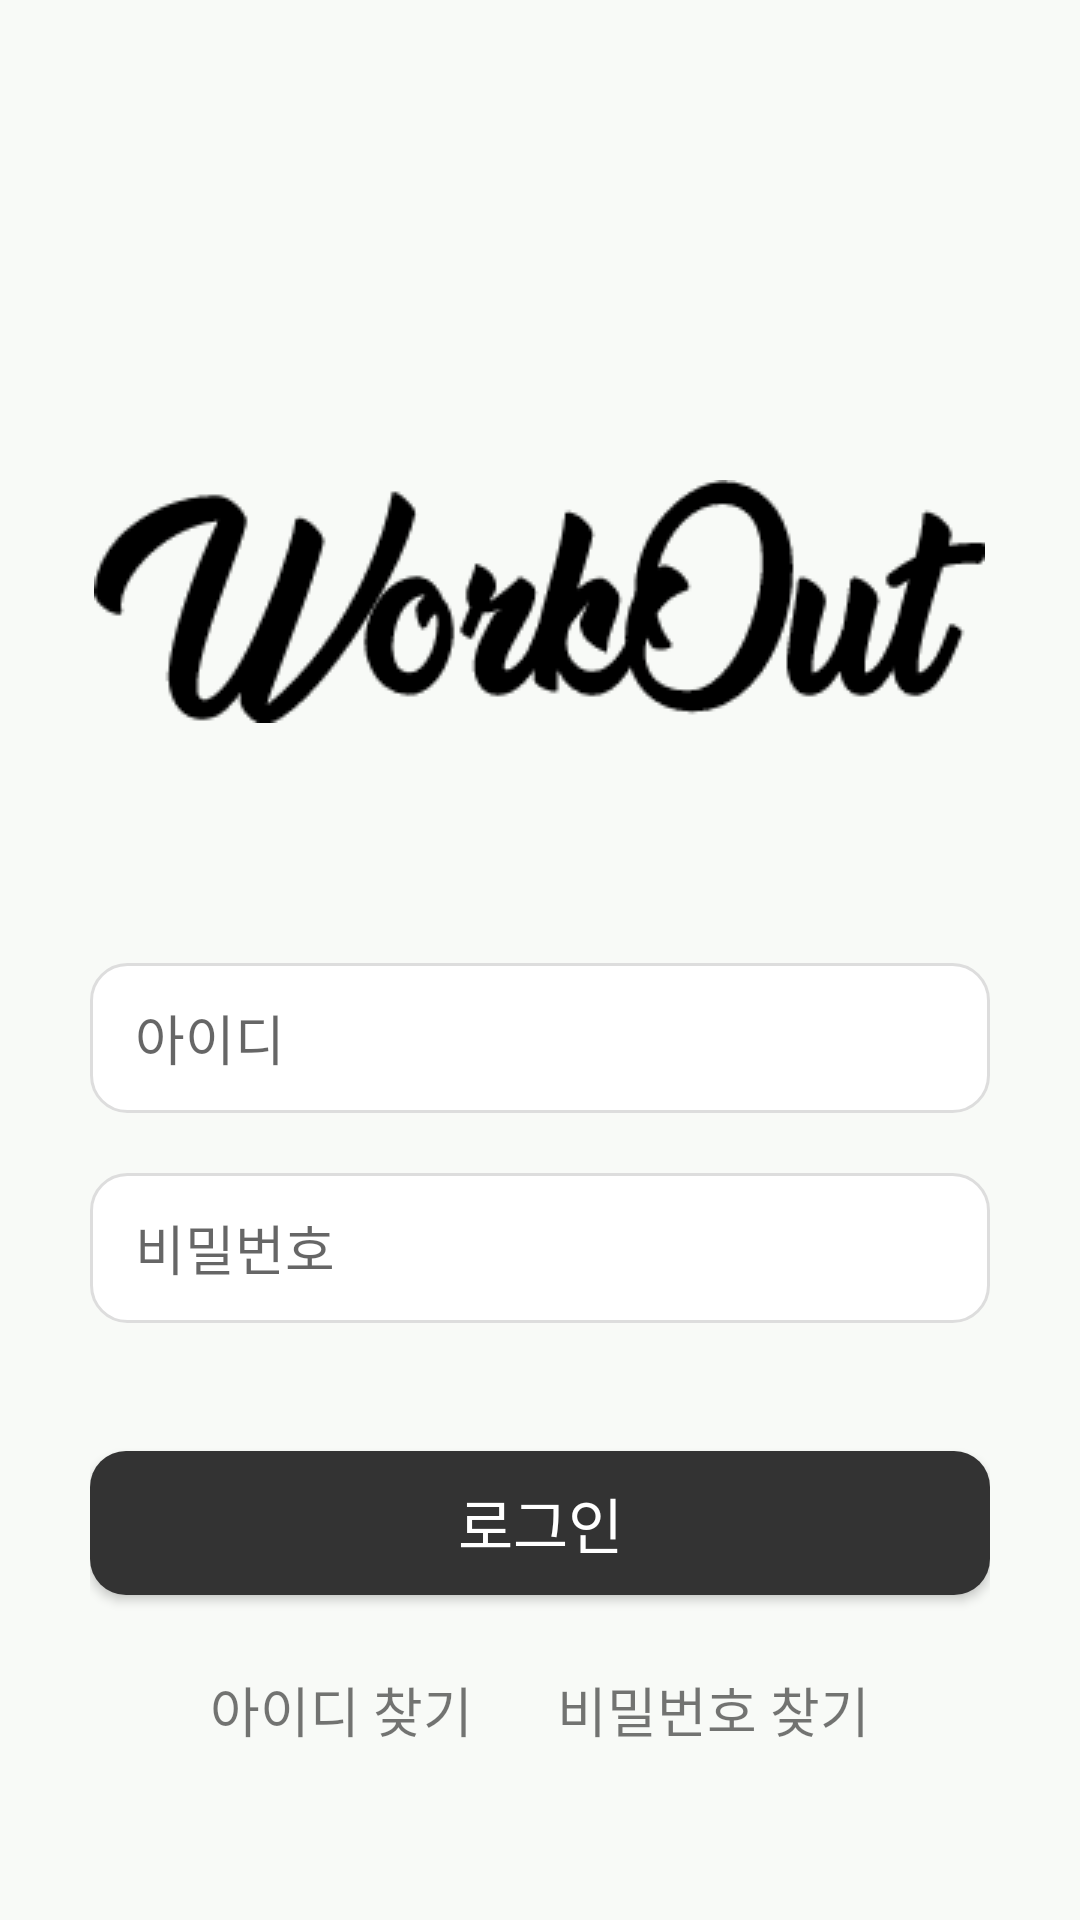

Write the Android layout XML for this screen, with the resource values it uses.
<!-- AndroidManifest.xml: application theme Theme.Kotlinopenmission8 -->
<!-- res/layout/login.xml -->
<?xml version="1.0" encoding="utf-8"?>
<LinearLayout xmlns:android="http://schemas.android.com/apk/res/android"
    android:layout_width="match_parent"
    android:layout_height="match_parent"
    android:orientation="vertical"
    android:background="#F8FAF7"
    android:gravity="center_horizontal">
    <ImageButton
        android:layout_width="40dp"
        android:layout_height="40dp"
        android:layout_marginVertical="30dp"
        android:layout_marginStart="10dp"
        android:layout_gravity="start"
        android:id="@+id/previous_button"
        android:scaleType="fitXY"
        android:src="@drawable/previous_button1"
        android:background="@android:color/transparent"/>

    <ImageView
        android:layout_width="wrap_content"
        android:layout_height="wrap_content"
        android:layout_marginBottom="80dp"
        android:layout_marginTop="60dp"
        android:src="@drawable/workout2"/>

    <LinearLayout
        android:layout_width="match_parent"
        android:layout_height="wrap_content"
        android:orientation="vertical"
        android:layout_marginHorizontal="30dp">


        <EditText
            android:id="@+id/loginInputIdEditText"
            android:layout_width="match_parent"
            android:layout_height="50dp"
            android:layout_marginBottom="20dp"
            android:background="@drawable/rounded_edittext"
            android:paddingStart="15dp"
            android:hint="아이디"/>

        <GridLayout
            android:layout_width="match_parent"
            android:layout_height="wrap_content"
            android:orientation="horizontal"
            android:columnCount="1">
            <LinearLayout
                android:layout_width="match_parent"
                android:layout_column="0"
                android:layout_row="0"
                android:layout_gravity="center">
                <EditText
                    android:id="@+id/loginInputPasswordEditText"
                    android:layout_width="match_parent"
                    android:layout_height="50dp"
                    android:layout_gravity="center_vertical"
                    android:layout_column="1"
                    android:background="@drawable/rounded_edittext"
                    android:hint="비밀번호"
                    android:inputType="textPassword"
                    android:paddingStart="15dp" />

            </LinearLayout>

            <LinearLayout
                android:layout_column="0"
                android:layout_row="0"
                android:layout_gravity="right"
                android:gravity="center"
                android:layout_marginRight="5dp">
                <ImageButton
                    android:layout_width="50dp"
                    android:layout_height="50dp"
                    android:src="@drawable/baseline_visibility_off_24"
                    android:background="@android:color/transparent"
                    android:id="@+id/loginInputPasswordVisibleBtn"/>
            </LinearLayout>
        </GridLayout>

        <TextView
            android:id="@+id/loginFailText"
            android:layout_width="wrap_content"
            android:layout_height="wrap_content"
            android:layout_marginTop="10dp"
            android:layout_marginStart="10dp"
            android:visibility="invisible"
            android:text="아이디나 비밀번호를 다시 입력하세요"
            android:textColor="#ff0000"/>

        <Button
            android:id="@+id/finalLoginBtn"
            android:layout_marginTop="12dp"
            android:layout_width="match_parent"
            android:layout_height="wrap_content"
            android:background="@drawable/rounded_button"
            android:text="로그인"
            android:textColor="@color/white"
            android:textSize="20dp"/>

        <LinearLayout
            android:layout_width="match_parent"
            android:layout_height="wrap_content"
            android:orientation="horizontal"
            android:gravity="fill_horizontal"
            android:layout_marginTop="25dp"
            android:layout_marginHorizontal="40dp">
            <TextView
                android:id="@+id/findIdLoginPage"
                android:layout_width="wrap_content"
                android:layout_height="wrap_content"
                android:textSize="18dp"
                android:text="아이디 찾기"/>
            <View
                android:layout_width="0dp"
                android:layout_height="0dp"
                android:layout_weight="1"
                />
            <TextView
                android:id="@+id/findPwLoginPage"
                android:layout_width="wrap_content"
                android:layout_height="wrap_content"
                android:textSize="18dp"
                android:text="비밀번호 찾기"/>
        </LinearLayout>
    </LinearLayout>

</LinearLayout>
<!-- resources referenced by this layout -->
<resources>
  <!-- drawable rounded_button (drawable) -->
  <?xml version="1.0" encoding="utf-8"?>
  <layer-list xmlns:android="http://schemas.android.com/apk/res/android">
      <item>
          <shape>
              <corners android:radius="12dp" />
              <solid android:color="#333333" />
          </shape>
      </item>
      <item android:bottom="4dp" android:right="4dp">
          <shape>
              <corners android:radius="12dp" />
              <solid android:color="#00000000" />
          </shape>
      </item>
  </layer-list>
  <!-- drawable rounded_edittext (drawable) -->
  <?xml version="1.0" encoding="utf-8"?>
  <selector xmlns:android="http://schemas.android.com/apk/res/android">
      <item android:state_focused="false">
          <shape>
              <solid android:color="#FFFFFF" />
              <corners android:radius="12dp" />
              <padding android:left="12dp" android:right="12dp" />
              <stroke android:width="1dp" android:color="#DDDDDD" />
          </shape>
      </item>
  
      <item android:state_focused="true">
          <shape>
              <solid android:color="#FFFFFF" />
              <corners android:radius="12dp" />
              <padding android:left="12dp" android:right="12dp" />
              <stroke android:width="2dp" android:color="@color/black" />
          </shape>
      </item>
  
  </selector>
  <!-- drawable workout2: png bitmap (drawable, 5095 bytes) -->
  <style name="Theme.Kotlinopenmission8" parent="Base.Theme.Kotlinopenmission8" />
  <style name="Base.Theme.Kotlinopenmission8" parent="Theme.AppCompat.DayNight.NoActionBar">
          
          
      </style>
  <!-- not gathered from this repository: default colours our renderer supplied (Android Studio template values) -->
  <color name="black">#FF000000</color>
  <color name="white">#FFFFFFFF</color>
</resources>
